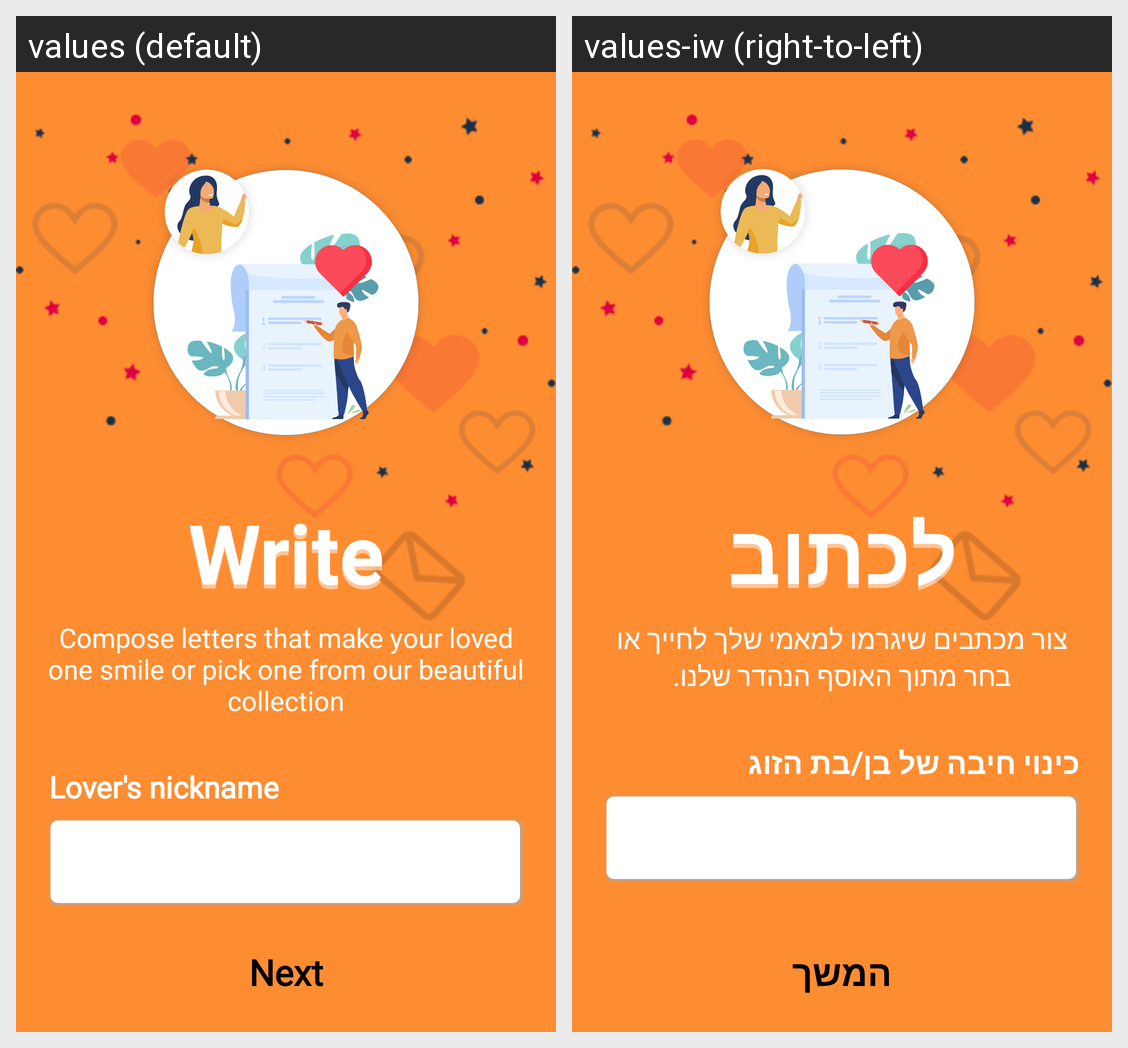

The Android screen above is rendered under two locales of the same app. Produce the string resources it draws, with the default and per-locale values.
Android screen res/layout/fragment_enter_lover_nickname.xml rendered under 2 locales, left to right: values (default), values-iw (right-to-left). Device: Nexus 5 (rendered at 1080×1920; each locale shown at half size, 540×960, under a caption strip naming it); theme AppTheme.NoActionBar.
Strings drawn on this screen, with the default value and each locale's value (text and hints the layout hard-codes, and strings that could not be matched under every locale, appear in the picture but are not listed):

title_write
  values: Write
  values-iw: לכתוב

description_app_create_or_choose_letters
  values: Compose letters that make your loved one smile or pick one from our beautiful collection
  values-iw: צור מכתבים שיגרמו למאמי שלך לחייך או בחר מתוך האוסף הנהדר שלנו.

title_what_is_your_lover_nickname
  values: Lover's nickname
  values-iw: כינוי חיבה של בן/בת הזוג

title_next
  values: Next
  values-iw: המשך
